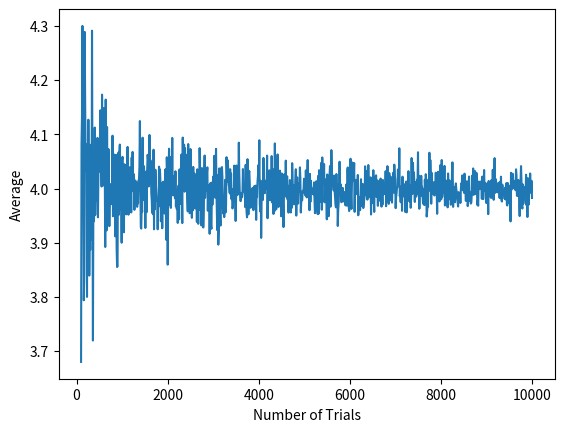

Recreate this plot in Python.
#!/usr/bin/python3

"""
[redacted]
    File: random_variable

"""

import random

import matplotlib.pyplot as plt


def random_variable_of_dice_roll():
    """
        random variable of dice roll
    """

    # includes 1, 2, 3, 4, 5, 6
    return random.randint(1, 7)


def main():
    """
        Main Function
    """
    trials = []
    num_trials = 100
    for _ in range(num_trials):
        trials.append(random_variable_of_dice_roll())

    print(sum(trials)/float(num_trials))

    num_trials = range(100, 10000, 10)
    averages = []
    for num_trial in num_trials:
        trials = []
        for trial in range(1, num_trial):
            trials.append(random_variable_of_dice_roll())

        averages.append(sum(trials) / float(num_trial))

    plt.plot(num_trials, averages)
    plt.xlabel("Number of Trials")
    plt.ylabel("Average")

    plt.show()


if __name__ == '__main__':
    main()
